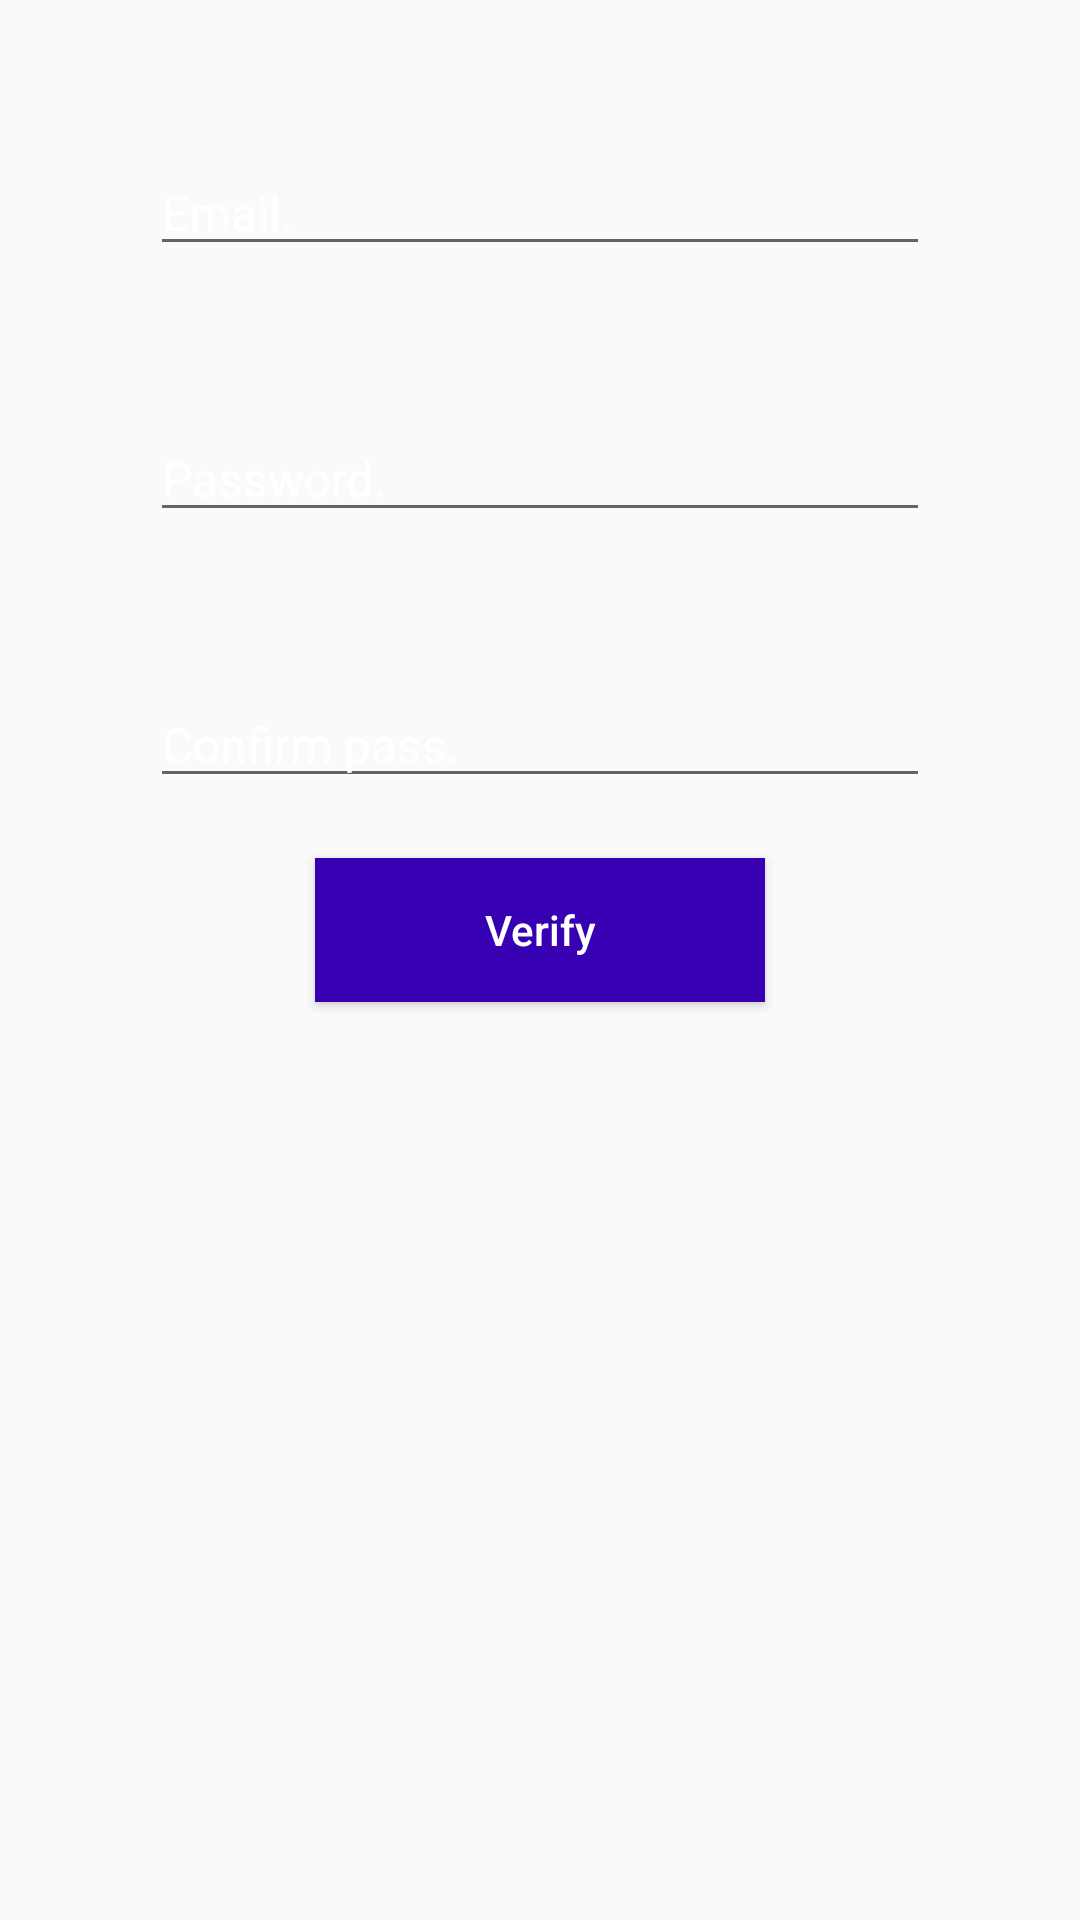

Android layout source for this screen:
<!-- AndroidManifest.xml: application theme AppTheme -->
<!-- res/layout/activity_main.xml -->
<?xml version="1.0" encoding="utf-8"?>
<LinearLayout
        xmlns:android="http://schemas.android.com/apk/res/android"
        xmlns:tools="http://schemas.android.com/tools"
        xmlns:app="http://schemas.android.com/apk/res-auto"
        android:layout_width="match_parent"
        android:layout_height="match_parent"
        tools:context=".MainActivity"
        android:background="@color/blue"
        android:orientation="vertical">

    <android.support.v7.widget.AppCompatEditText
            android:id="@+id/et_email"
            android:layout_width="match_parent"
            android:layout_height="wrap_content"
            android:layout_margin="50dp"
            android:hint="Email."
            android:textColorHint="@color/white"
            android:textColor="@color/white"
            android:textSize="16sp"/>

    <android.support.v7.widget.AppCompatEditText
            android:id="@+id/et_pass"
            android:layout_width="match_parent"
            android:layout_height="wrap_content"
            android:layout_marginStart="50dp"
            android:layout_marginEnd="50dp"
            android:hint="Password."
            android:textColorHint="@color/white"
            android:textColor="@color/white"
            android:textSize="16sp"
            android:inputType="textPassword"/>

    <android.support.v7.widget.AppCompatEditText
            android:id="@+id/et_conf_pass"
            android:layout_width="match_parent"
            android:layout_height="wrap_content"
            android:layout_marginStart="50dp"
            android:layout_marginEnd="50dp"
            android:layout_marginTop="50dp"
            android:hint="Confirm pass."
            android:textColorHint="@color/white"
            android:textColor="@color/white"
            android:textSize="16sp"
            android:inputType="textPassword"/>

    <android.support.v7.widget.AppCompatButton
            android:id="@+id/btn_verify"
            android:layout_width="150dp"
            android:layout_height="wrap_content"
            android:background="@color/colorPrimaryDark"
            android:layout_gravity="center"
            android:layout_marginTop="20dp"
            android:text="Verify"
            android:textAllCaps="false"
            android:textSize="14sp"
            android:textColor="@color/white"/>


</LinearLayout>
<!-- resources referenced by this layout -->
<resources>
  <style name="AppTheme" parent="Theme.AppCompat.Light.NoActionBar">
          
          <item name="colorPrimary">@color/colorPrimary</item>
          <item name="colorPrimaryDark">@color/colorPrimaryDark</item>
          <item name="colorAccent">@color/colorAccent</item>
      </style>
  <!-- not gathered from this repository: default colours our renderer supplied (Android Studio template values) -->
  <color name="white">#FFFFFFFF</color>
  <color name="colorPrimary">#FF6200EE</color>
  <color name="colorPrimaryDark">#FF3700B3</color>
  <color name="colorAccent">#FF03DAC5</color>
</resources>
